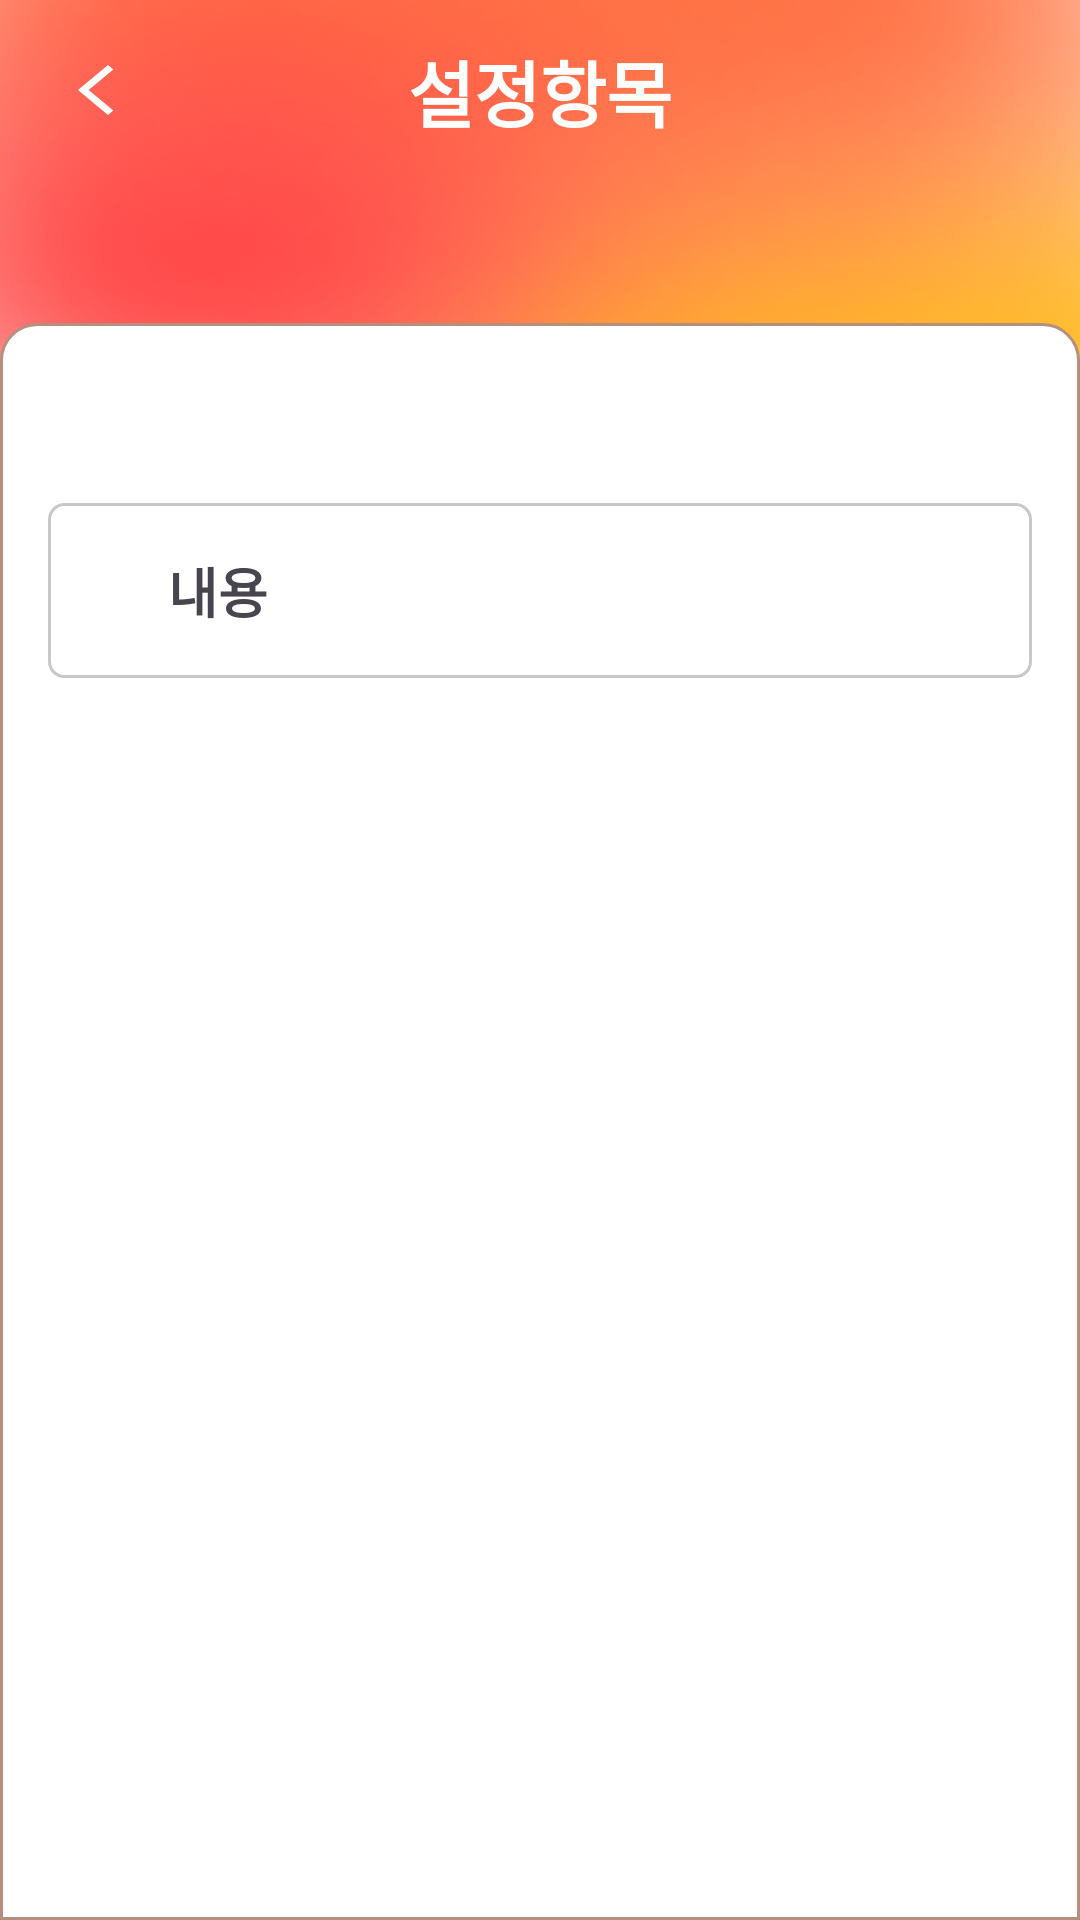

The Android layout XML behind this screen, and the referenced resources:
<!-- AndroidManifest.xml: application theme Theme.EarlyBirdy -->
<!-- res/layout/activity_detail.xml -->
<?xml version="1.0" encoding="utf-8"?>
<androidx.constraintlayout.widget.ConstraintLayout xmlns:android="http://schemas.android.com/apk/res/android"
    xmlns:app="http://schemas.android.com/apk/res-auto"
    xmlns:tools="http://schemas.android.com/tools"
    android:layout_width="match_parent"
    android:layout_height="match_parent"
    android:background="@color/white"
    tools:context=".setting.SettingDetailActivity">

    <ImageView
        android:layout_width="match_parent"
        android:layout_height="0dp"
        android:background="@drawable/bg_gr3"
        app:layout_constraintTop_toTopOf="parent"
        app:layout_constraintBottom_toBottomOf="@+id/guideline"
        app:layout_constraintStart_toStartOf="parent"
        />

    <androidx.constraintlayout.widget.Guideline
        android:id="@+id/guideline"
        android:layout_width="wrap_content"
        android:layout_height="wrap_content"
        android:orientation="horizontal"
        app:layout_constraintGuide_percent="0.5"/>

    <TextView
        android:id="@+id/tv_item_Title"
        android:layout_width="wrap_content"
        android:layout_height="wrap_content"
        android:text="설정항목"
        android:textColor="@color/white"
        android:textSize="24sp"
        android:textStyle="bold"
        app:layout_constraintBottom_toBottomOf="@+id/btn_back"
        app:layout_constraintEnd_toEndOf="parent"
        app:layout_constraintStart_toStartOf="parent"
        app:layout_constraintTop_toTopOf="@+id/btn_back" />

    <ImageView
        android:id="@+id/btn_back"
        android:clickable="true"
        android:layout_width="wrap_content"
        android:layout_height="wrap_content"
        android:layout_marginStart="20dp"
        android:layout_marginTop="20dp"
        android:src="@drawable/btn_back"
        app:layout_constraintStart_toStartOf="parent"
        app:layout_constraintTop_toTopOf="parent" />

    <androidx.constraintlayout.widget.ConstraintLayout
        android:layout_width="match_parent"
        android:layout_height="0dp"
        android:layout_marginTop="60dp"
        android:background="@drawable/ic_roundig"
        app:layout_constraintBottom_toBottomOf="parent"
        app:layout_constraintTop_toBottomOf="@+id/tv_item_Title">

        <TextView
            android:id="@+id/btn_board"
            android:layout_width="match_parent"
            android:layout_height="wrap_content"
            android:layout_marginHorizontal="16dp"
            android:layout_marginTop="60dp"
            android:background="@drawable/btn_setting"
            android:paddingHorizontal="40dp"
            android:paddingVertical="16dp"
            android:text="내용"
            android:textSize="18sp"
            android:textStyle="bold"
            app:layout_constraintTop_toTopOf="parent" />

    </androidx.constraintlayout.widget.ConstraintLayout>


</androidx.constraintlayout.widget.ConstraintLayout>
<!-- resources referenced by this layout -->
<resources>
  <color name="white">#FFFFFFFF</color>
  <!-- drawable bg_gr3: png bitmap (drawable, 166804 bytes) -->
  <!-- drawable btn_back (drawable) -->
  <vector android:height="20dp" android:tint="#FFFFFF"
      android:viewportHeight="24" android:viewportWidth="24"
      android:width="24dp" xmlns:android="http://schemas.android.com/apk/res/android">
      <path android:fillColor="@android:color/white" android:pathData="M17.77,3.77l-1.77,-1.77l-10,10l10,10l1.77,-1.77l-8.23,-8.23z"/>
  </vector>
  <!-- drawable btn_setting (drawable) -->
  <?xml version="1.0" encoding="utf-8"?>
  <shape xmlns:android="http://schemas.android.com/apk/res/android" android:shape="rectangle">
      <stroke android:width="1dp" android:color="@color/setting_round"/>
      <corners android:radius="5dp"/>
      <solid android:color="@color/white"/>
  </shape>
  <!-- drawable ic_roundig (drawable) -->
  <?xml version="1.0" encoding="utf-8"?>
  <shape xmlns:android="http://schemas.android.com/apk/res/android"
      android:padding="10dp"
      android:shape="rectangle" >
      <solid android:color="#FFF" />
      <corners
          android:bottomLeftRadius="0dp"
          android:bottomRightRadius="0dp"
          android:topLeftRadius="12dp"
          android:topRightRadius="12dp" />
      <stroke
          android:width="1dp"
          android:color="#b6907f" />
  </shape>
  <style name="Theme.EarlyBirdy" parent="Base.Theme.EarlyBirdy" />
  <color name="setting_round">#C8C8C8</color>
  <style name="Base.Theme.EarlyBirdy" parent="Theme.Material3.DayNight.NoActionBar">
          
          <item name="colorPrimary">@color/icon2</item>
      </style>
  <color name="icon2">#FFBF24</color>
</resources>
